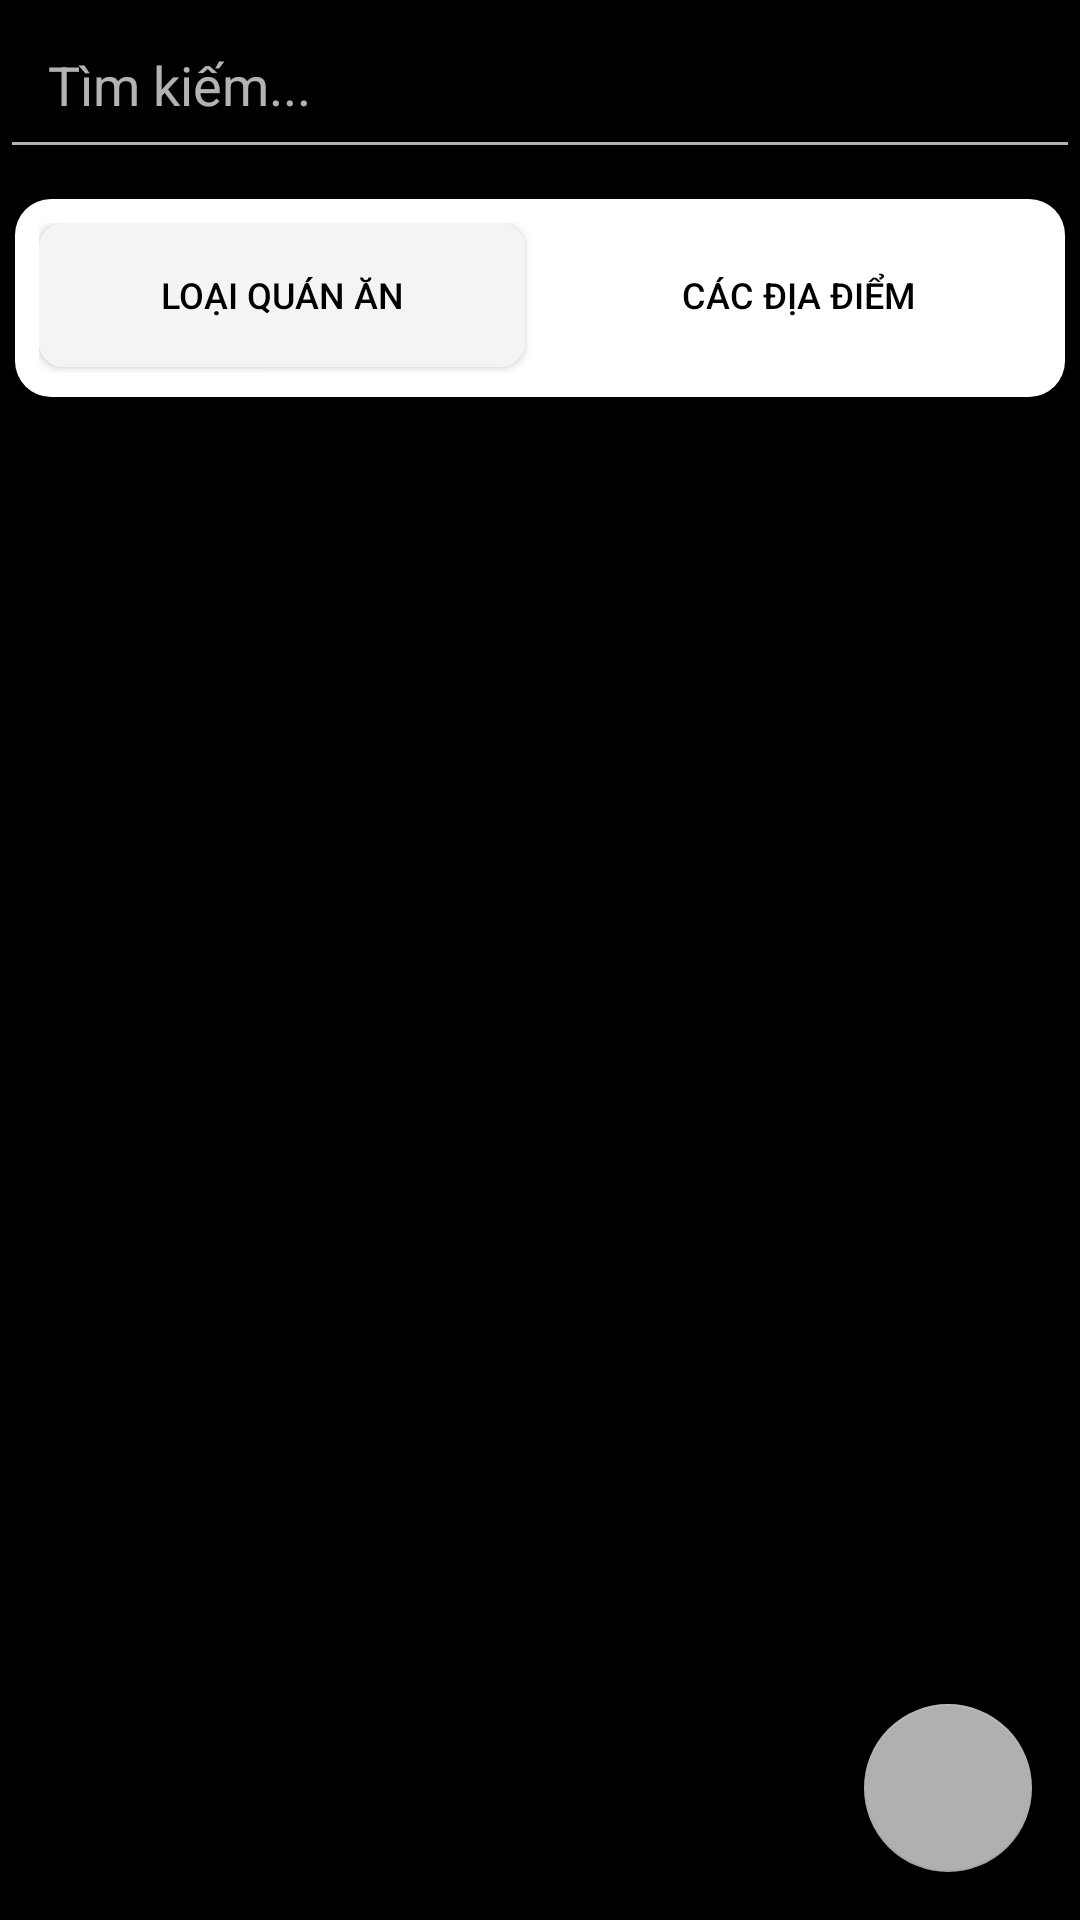

Layout XML and referenced resources for this Android screen:
<!-- AndroidManifest.xml: application theme Theme.Pandora -->
<!-- res/layout/activity_type_restaurant_properties.xml -->
<?xml version="1.0" encoding="utf-8"?>
<androidx.constraintlayout.widget.ConstraintLayout
    xmlns:android="http://schemas.android.com/apk/res/android"
    xmlns:app="http://schemas.android.com/apk/res-auto"
    xmlns:tools="http://schemas.android.com/tools"
    android:id="@+id/main"
    android:layout_width="match_parent"
    android:layout_height="match_parent"
    android:background="@color/black"
    tools:context=".AdminProperties.AdminProperties">

    
    <EditText
        android:id="@+id/search_input"
        android:layout_width="match_parent"
        android:layout_height="wrap_content"
        android:hint="@string/search"
        android:singleLine="true"
        android:padding="16dp"
        android:imeOptions="actionSearch"
        app:layout_constraintTop_toTopOf="parent"
        app:layout_constraintStart_toStartOf="parent"
        app:layout_constraintEnd_toEndOf="parent" />

    
    <LinearLayout
        android:id="@+id/layoutButton"
        android:layout_width="match_parent"
        android:layout_height="wrap_content"
        android:layout_marginTop="10dp"
        android:layout_marginStart="5dp"
        android:layout_marginEnd="5dp"
        android:orientation="horizontal"
        android:background="@drawable/item_restaurant_background"
        android:padding="8dp"
        app:layout_constraintTop_toBottomOf="@id/search_input"
        app:layout_constraintStart_toStartOf="parent"
        app:layout_constraintEnd_toEndOf="parent">

        
        <Button
            android:id="@+id/btnTypeRestaurant"
            android:layout_width="0dp"
            android:layout_height="48dp"
            android:layout_weight="1"
            android:background="@drawable/button_selected_home_background"
            android:text="@string/typeRestaurant"
            android:layout_marginEnd="5dp"
            android:layout_marginBottom="2dp"
            android:textColor="@color/black"
            android:elevation="8dp"
            android:gravity="center"
            android:textSize="12sp" />

        
        <Button
            android:id="@+id/btnLocation"
            android:layout_width="0dp"
            android:layout_height="48dp"
            android:layout_weight="1"
            android:background="@drawable/button_unselected_home_background"
            android:text="@string/location"
            android:layout_marginStart="5dp"
            android:layout_marginBottom="2dp"

            android:textColor="@color/black"
            android:elevation="8dp"
            android:gravity="center"
            android:textSize="12sp" />
    </LinearLayout>

    
    <androidx.recyclerview.widget.RecyclerView
        android:id="@+id/recyclerView"
        android:layout_marginTop="10dp"
        android:layout_width="0dp"
        android:layout_height="0dp"
        android:padding="10dp"
        android:scrollbars="vertical"
        app:layout_constraintTop_toBottomOf="@id/layoutButton"
        app:layout_constraintBottom_toBottomOf="parent"
        app:layout_constraintStart_toStartOf="parent"
        app:layout_constraintEnd_toEndOf="parent" />

    
    <com.google.android.material.floatingactionbutton.FloatingActionButton
        android:id="@+id/fab_add"
        android:layout_width="wrap_content"
        android:layout_height="wrap_content"
        android:layout_margin="16dp"
        android:contentDescription="Add"
        android:src="@drawable/ic_add"
        app:backgroundTint="@color/gray"
        app:fabSize="normal"
        app:layout_constraintBottom_toBottomOf="parent"
        app:layout_constraintEnd_toEndOf="parent"
        app:tint="@color/black" />

</androidx.constraintlayout.widget.ConstraintLayout>
<!-- resources referenced by this layout -->
<resources>
  <color name="black">#000000</color>
  <color name="gray">#B0B0B0</color>
  <!-- drawable button_selected_home_background (drawable) -->
  <shape xmlns:android="http://schemas.android.com/apk/res/android">
      <solid android:color="#F4F4F4" />
      <corners android:radius="8dp" />
  </shape>
  <!-- drawable item_restaurant_background (drawable) -->
  <shape xmlns:android="http://schemas.android.com/apk/res/android">
      <solid android:color="@color/white"/>
      <corners android:radius="12dp" />
      <padding
          android:left="8dp"
          android:top="8dp"
          android:right="8dp"
          android:bottom="8dp" />
  </shape>
  <string name="location">Các địa điểm</string>
  <string name="search">Tìm kiếm...</string>
  <string name="typeRestaurant">Loại quán ăn</string>
  <style name="Theme.Pandora" parent="Base.Theme.Pandora" />
  <color name="white">#FFFFFF</color>
  <style name="Base.Theme.Pandora" parent="Theme.AppCompat.NoActionBar">
          
          
          <item name="android:statusBarColor">@color/lavender_light</item>
          <item name="android:windowLightStatusBar">true</item>
      </style>
  <color name="lavender_light">#E6E6F6</color>
</resources>
